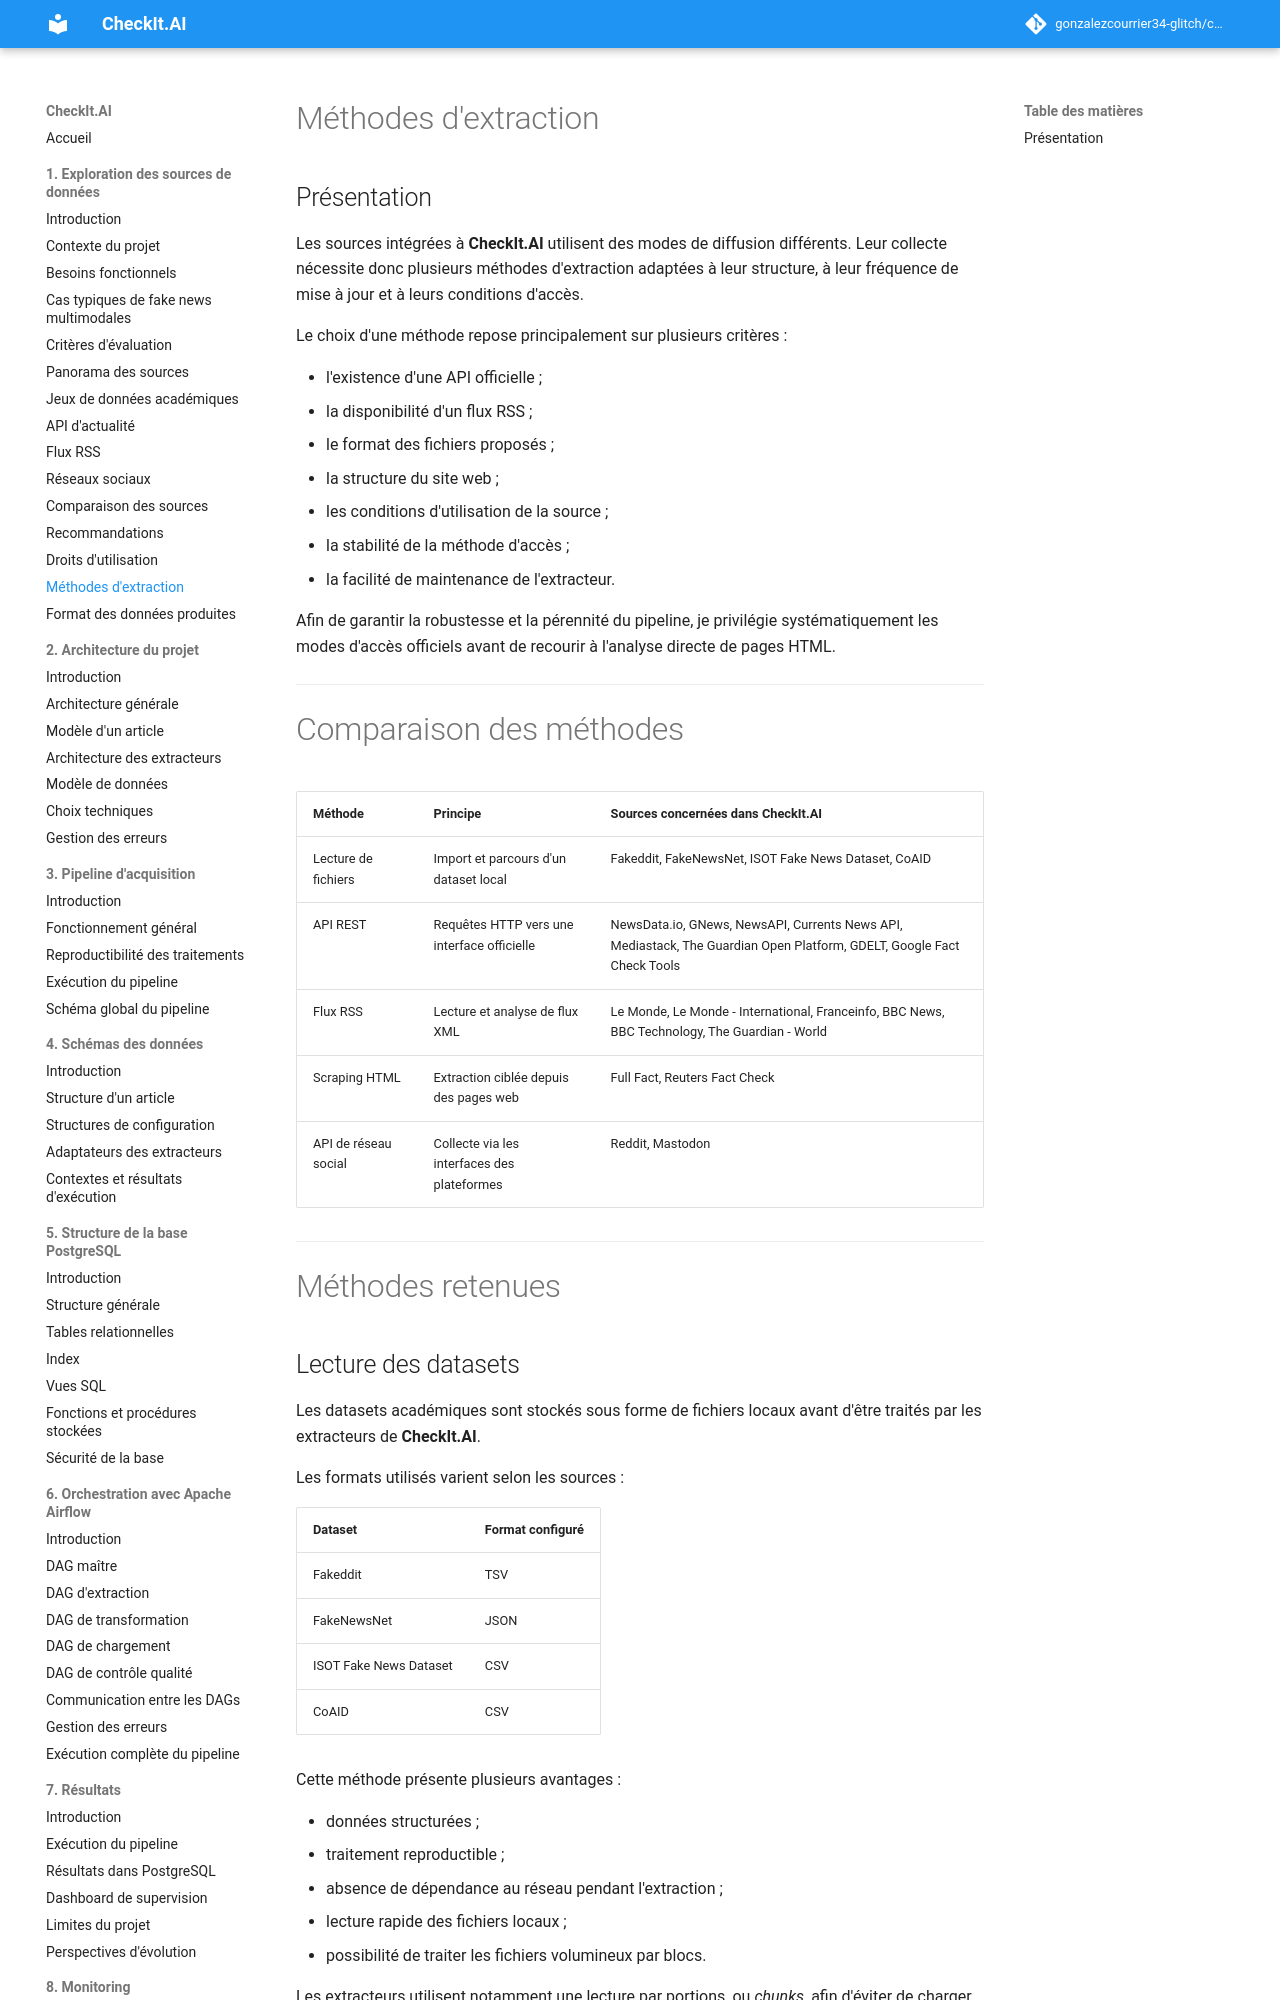

repository: gonzalezcourrier34-glitch/checkit_ai · page: 01_exploration_sources/13_extraction/index.html · generator: mkdocs

# Méthodes d'extraction

## Présentation

Les sources intégrées à **CheckIt.AI** utilisent des modes de diffusion différents. Leur collecte nécessite donc plusieurs méthodes d'extraction adaptées à leur structure, à leur fréquence de mise à jour et à leurs conditions d'accès.

Le choix d'une méthode repose principalement sur plusieurs critères :

* l'existence d'une API officielle ;
* la disponibilité d'un flux RSS ;
* le format des fichiers proposés ;
* la structure du site web ;
* les conditions d'utilisation de la source ;
* la stabilité de la méthode d'accès ;
* la facilité de maintenance de l'extracteur.

Afin de garantir la robustesse et la pérennité du pipeline, je privilégie systématiquement les modes d'accès officiels avant de recourir à l'analyse directe de pages HTML.

---

# Comparaison des méthodes

| Méthode              | Principe                                    | Sources concernées dans CheckIt.AI                                                                                     |
| :------------------- | :------------------------------------------ | :--------------------------------------------------------------------------------------------------------------------- |
| Lecture de fichiers  | Import et parcours d'un dataset local       | Fakeddit, FakeNewsNet, ISOT Fake News Dataset, CoAID                                                                   |
| API REST             | Requêtes HTTP vers une interface officielle | NewsData.io, GNews, NewsAPI, Currents News API, Mediastack, The Guardian Open Platform, GDELT, Google Fact Check Tools |
| Flux RSS             | Lecture et analyse de flux XML              | Le Monde, Le Monde - International, Franceinfo, BBC News, BBC Technology, The Guardian - World                         |
| Scraping HTML        | Extraction ciblée depuis des pages web      | Full Fact, Reuters Fact Check                                                                                          |
| API de réseau social | Collecte via les interfaces des plateformes | Reddit, Mastodon                                                                                                       |

---

# Méthodes retenues
